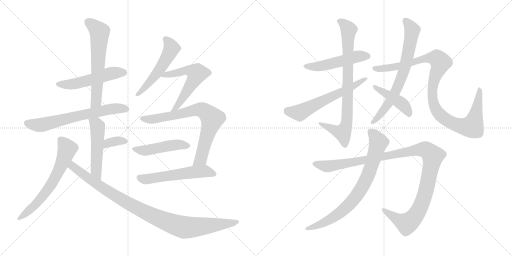
t = 0.00 s
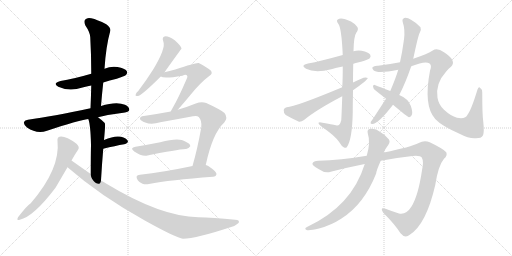
t = 3.16 s
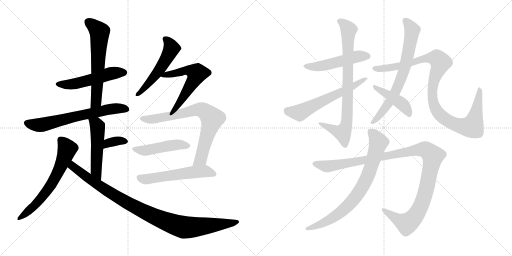
t = 6.31 s
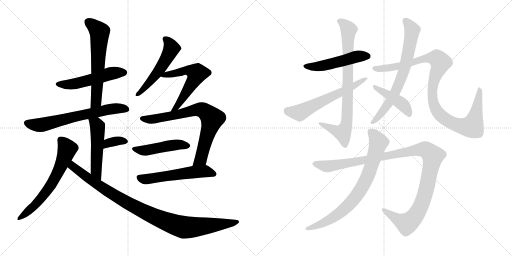
t = 9.47 s
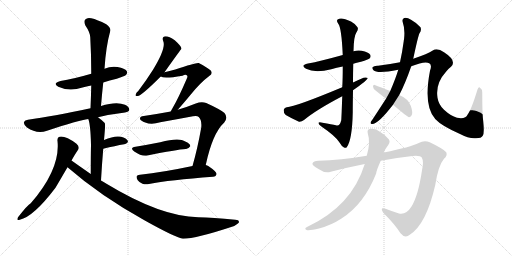
t = 12.62 s
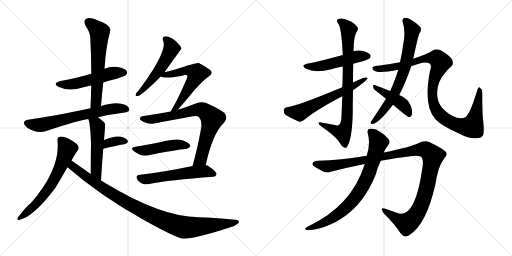
t = 15.78 s

The animated SVG that drew these frames (rendered in a browser with its animation timeline set to each time). Animation: 20 CSS @keyframes rules; one cycle of 15.78 s.

<svg version="1.1" viewBox="0 0 2048 1024" xmlns="http://www.w3.org/2000/svg">
  <g stroke="lightgray" stroke-dasharray="1,1" stroke-width="1" transform="scale(4, 4)">
    <line x1="0" y1="0" x2="256" y2="256"></line>
    <line x1="256" y1="0" x2="0" y2="256"></line>
    <line x1="128" y1="0" x2="128" y2="256"></line>
    <line x1="0" y1="128" x2="256" y2="128"></line>
    <line x1="256" y1="0" x2="512" y2="256"></line>
    <line x1="512" y1="0" x2="256" y2="256"></line>
    <line x1="384" y1="0" x2="384" y2="256"></line>
    <line x1="256" y1="128" x2="512" y2="128"></line>
  </g>
<g transform="scale(1, -1) translate(0, -850)">
   <style type="text/css">
    @keyframes keyframes0 {
      from {
       stroke: black;
       stroke-dashoffset: 523;
       stroke-width: 128;
       }
       63% {
       animation-timing-function: step-end;
       stroke: black;
       stroke-dashoffset: 0;
       stroke-width: 128;
       }
       to {
       stroke: black;
       stroke-width: 1024;
       }
       }
       #make-me-a-hanzi-animation-0 {
         animation: keyframes0 0.675618s both;
         animation-delay: 0.000000s;
         animation-timing-function: linear;
       }
    @keyframes keyframes1 {
      from {
       stroke: black;
       stroke-dashoffset: 618;
       stroke-width: 128;
       }
       67% {
       animation-timing-function: step-end;
       stroke: black;
       stroke-dashoffset: 0;
       stroke-width: 128;
       }
       to {
       stroke: black;
       stroke-width: 1024;
       }
       }
       #make-me-a-hanzi-animation-1 {
         animation: keyframes1 0.752930s both;
         animation-delay: 0.675618s;
         animation-timing-function: linear;
       }
    @keyframes keyframes2 {
      from {
       stroke: black;
       stroke-dashoffset: 664;
       stroke-width: 128;
       }
       68% {
       animation-timing-function: step-end;
       stroke: black;
       stroke-dashoffset: 0;
       stroke-width: 128;
       }
       to {
       stroke: black;
       stroke-width: 1024;
       }
       }
       #make-me-a-hanzi-animation-2 {
         animation: keyframes2 0.790365s both;
         animation-delay: 1.428548s;
         animation-timing-function: linear;
       }
    @keyframes keyframes3 {
      from {
       stroke: black;
       stroke-dashoffset: 509;
       stroke-width: 128;
       }
       62% {
       animation-timing-function: step-end;
       stroke: black;
       stroke-dashoffset: 0;
       stroke-width: 128;
       }
       to {
       stroke: black;
       stroke-width: 1024;
       }
       }
       #make-me-a-hanzi-animation-3 {
         animation: keyframes3 0.664225s both;
         animation-delay: 2.218913s;
         animation-timing-function: linear;
       }
    @keyframes keyframes4 {
      from {
       stroke: black;
       stroke-dashoffset: 346;
       stroke-width: 128;
       }
       53% {
       animation-timing-function: step-end;
       stroke: black;
       stroke-dashoffset: 0;
       stroke-width: 128;
       }
       to {
       stroke: black;
       stroke-width: 1024;
       }
       }
       #make-me-a-hanzi-animation-4 {
         animation: keyframes4 0.531576s both;
         animation-delay: 2.883138s;
         animation-timing-function: linear;
       }
    @keyframes keyframes5 {
      from {
       stroke: black;
       stroke-dashoffset: 640;
       stroke-width: 128;
       }
       68% {
       animation-timing-function: step-end;
       stroke: black;
       stroke-dashoffset: 0;
       stroke-width: 128;
       }
       to {
       stroke: black;
       stroke-width: 1024;
       }
       }
       #make-me-a-hanzi-animation-5 {
         animation: keyframes5 0.770833s both;
         animation-delay: 3.414714s;
         animation-timing-function: linear;
       }
    @keyframes keyframes6 {
      from {
       stroke: black;
       stroke-dashoffset: 991;
       stroke-width: 128;
       }
       76% {
       animation-timing-function: step-end;
       stroke: black;
       stroke-dashoffset: 0;
       stroke-width: 128;
       }
       to {
       stroke: black;
       stroke-width: 1024;
       }
       }
       #make-me-a-hanzi-animation-6 {
         animation: keyframes6 1.056478s both;
         animation-delay: 4.185547s;
         animation-timing-function: linear;
       }
    @keyframes keyframes7 {
      from {
       stroke: black;
       stroke-dashoffset: 531;
       stroke-width: 128;
       }
       63% {
       animation-timing-function: step-end;
       stroke: black;
       stroke-dashoffset: 0;
       stroke-width: 128;
       }
       to {
       stroke: black;
       stroke-width: 1024;
       }
       }
       #make-me-a-hanzi-animation-7 {
         animation: keyframes7 0.682129s both;
         animation-delay: 5.242025s;
         animation-timing-function: linear;
       }
    @keyframes keyframes8 {
      from {
       stroke: black;
       stroke-dashoffset: 572;
       stroke-width: 128;
       }
       65% {
       animation-timing-function: step-end;
       stroke: black;
       stroke-dashoffset: 0;
       stroke-width: 128;
       }
       to {
       stroke: black;
       stroke-width: 1024;
       }
       }
       #make-me-a-hanzi-animation-8 {
         animation: keyframes8 0.715495s both;
         animation-delay: 5.924154s;
         animation-timing-function: linear;
       }
    @keyframes keyframes9 {
      from {
       stroke: black;
       stroke-dashoffset: 755;
       stroke-width: 128;
       }
       71% {
       animation-timing-function: step-end;
       stroke: black;
       stroke-dashoffset: 0;
       stroke-width: 128;
       }
       to {
       stroke: black;
       stroke-width: 1024;
       }
       }
       #make-me-a-hanzi-animation-9 {
         animation: keyframes9 0.864421s both;
         animation-delay: 6.639649s;
         animation-timing-function: linear;
       }
    @keyframes keyframes10 {
      from {
       stroke: black;
       stroke-dashoffset: 472;
       stroke-width: 128;
       }
       61% {
       animation-timing-function: step-end;
       stroke: black;
       stroke-dashoffset: 0;
       stroke-width: 128;
       }
       to {
       stroke: black;
       stroke-width: 1024;
       }
       }
       #make-me-a-hanzi-animation-10 {
         animation: keyframes10 0.634115s both;
         animation-delay: 7.504070s;
         animation-timing-function: linear;
       }
    @keyframes keyframes11 {
      from {
       stroke: black;
       stroke-dashoffset: 559;
       stroke-width: 128;
       }
       65% {
       animation-timing-function: step-end;
       stroke: black;
       stroke-dashoffset: 0;
       stroke-width: 128;
       }
       to {
       stroke: black;
       stroke-width: 1024;
       }
       }
       #make-me-a-hanzi-animation-11 {
         animation: keyframes11 0.704915s both;
         animation-delay: 8.138185s;
         animation-timing-function: linear;
       }
    @keyframes keyframes12 {
      from {
       stroke: black;
       stroke-dashoffset: 506;
       stroke-width: 128;
       }
       62% {
       animation-timing-function: step-end;
       stroke: black;
       stroke-dashoffset: 0;
       stroke-width: 128;
       }
       to {
       stroke: black;
       stroke-width: 1024;
       }
       }
       #make-me-a-hanzi-animation-12 {
         animation: keyframes12 0.661784s both;
         animation-delay: 8.843100s;
         animation-timing-function: linear;
       }
    @keyframes keyframes13 {
      from {
       stroke: black;
       stroke-dashoffset: 820;
       stroke-width: 128;
       }
       73% {
       animation-timing-function: step-end;
       stroke: black;
       stroke-dashoffset: 0;
       stroke-width: 128;
       }
       to {
       stroke: black;
       stroke-width: 1024;
       }
       }
       #make-me-a-hanzi-animation-13 {
         animation: keyframes13 0.917318s both;
         animation-delay: 9.504884s;
         animation-timing-function: linear;
       }
    @keyframes keyframes14 {
      from {
       stroke: black;
       stroke-dashoffset: 610;
       stroke-width: 128;
       }
       67% {
       animation-timing-function: step-end;
       stroke: black;
       stroke-dashoffset: 0;
       stroke-width: 128;
       }
       to {
       stroke: black;
       stroke-width: 1024;
       }
       }
       #make-me-a-hanzi-animation-14 {
         animation: keyframes14 0.746419s both;
         animation-delay: 10.422202s;
         animation-timing-function: linear;
       }
    @keyframes keyframes15 {
      from {
       stroke: black;
       stroke-dashoffset: 711;
       stroke-width: 128;
       }
       70% {
       animation-timing-function: step-end;
       stroke: black;
       stroke-dashoffset: 0;
       stroke-width: 128;
       }
       to {
       stroke: black;
       stroke-width: 1024;
       }
       }
       #make-me-a-hanzi-animation-15 {
         animation: keyframes15 0.828613s both;
         animation-delay: 11.168621s;
         animation-timing-function: linear;
       }
    @keyframes keyframes16 {
      from {
       stroke: black;
       stroke-dashoffset: 1047;
       stroke-width: 128;
       }
       77% {
       animation-timing-function: step-end;
       stroke: black;
       stroke-dashoffset: 0;
       stroke-width: 128;
       }
       to {
       stroke: black;
       stroke-width: 1024;
       }
       }
       #make-me-a-hanzi-animation-16 {
         animation: keyframes16 1.102051s both;
         animation-delay: 11.997234s;
         animation-timing-function: linear;
       }
    @keyframes keyframes17 {
      from {
       stroke: black;
       stroke-dashoffset: 438;
       stroke-width: 128;
       }
       59% {
       animation-timing-function: step-end;
       stroke: black;
       stroke-dashoffset: 0;
       stroke-width: 128;
       }
       to {
       stroke: black;
       stroke-width: 1024;
       }
       }
       #make-me-a-hanzi-animation-17 {
         animation: keyframes17 0.606445s both;
         animation-delay: 13.099285s;
         animation-timing-function: linear;
       }
    @keyframes keyframes18 {
      from {
       stroke: black;
       stroke-dashoffset: 1146;
       stroke-width: 128;
       }
       79% {
       animation-timing-function: step-end;
       stroke: black;
       stroke-dashoffset: 0;
       stroke-width: 128;
       }
       to {
       stroke: black;
       stroke-width: 1024;
       }
       }
       #make-me-a-hanzi-animation-18 {
         animation: keyframes18 1.182617s both;
         animation-delay: 13.705730s;
         animation-timing-function: linear;
       }
    @keyframes keyframes19 {
      from {
       stroke: black;
       stroke-dashoffset: 782;
       stroke-width: 128;
       }
       72% {
       animation-timing-function: step-end;
       stroke: black;
       stroke-dashoffset: 0;
       stroke-width: 128;
       }
       to {
       stroke: black;
       stroke-width: 1024;
       }
       }
       #make-me-a-hanzi-animation-19 {
         animation: keyframes19 0.886393s both;
         animation-delay: 14.888347s;
         animation-timing-function: linear;
       }
</style>
<path d="M 413.0 520.0 Q 438.0 529.0 467.0 535.0 Q 498.0 545.0 504.0 550.0 Q 511.0 557.0 507.0 566.0 Q 500.0 576.0 470.0 582.0 Q 443.0 586.0 418.0 575.0 L 365.0 555.0 Q 293.0 534.0 242.0 526.0 Q 208.0 517.0 233.0 503.0 Q 278.0 482.0 330.0 500.0 Q 345.0 504.0 365.0 508.0 L 413.0 520.0 Z" fill="lightgray"></path> 
<path d="M 404.0 426.0 Q 408.0 475.0 413.0 520.0 L 418.0 575.0 Q 424.0 666.0 441.0 726.0 Q 445.0 738.0 425.0 753.0 Q 389.0 772.0 365.0 777.0 Q 349.0 781.0 341.0 772.0 Q 334.0 765.0 341.0 749.0 Q 360.0 721.0 361.0 701.0 Q 365.0 632.0 365.0 555.0 L 365.0 508.0 Q 364.0 465.0 362.0 417.0 C 361.0 387.0 402.0 396.0 404.0 426.0 Z" fill="lightgray"></path> 
<path d="M 392.0 381.0 Q 441.0 393.0 500.0 400.0 Q 516.0 403.0 517.0 410.0 Q 518.0 423.0 500.0 431.0 Q 466.0 446.0 404.0 426.0 L 362.0 417.0 Q 209.0 384.0 112.0 371.0 Q 99.0 370.0 96.0 362.0 Q 93.0 352.0 108.0 340.0 Q 147.0 313.0 188.0 327.0 Q 315.0 369.0 353.0 374.0 L 392.0 381.0 Z" fill="lightgray"></path> 
<path d="M 404.0 128.0 Q 408.0 198.0 413.0 255.0 L 416.0 290.0 Q 417.0 302.0 418.0 312.0 Q 422.0 352.0 419.0 358.0 Q 406.0 371.0 392.0 381.0 C 368.0 399.0 344.0 403.0 353.0 374.0 Q 362.0 353.0 364.0 271.0 Q 363.0 229.0 363.0 154.0 C 363.0 124.0 402.0 98.0 404.0 128.0 Z" fill="lightgray"></path> 
<path d="M 413.0 255.0 Q 461.0 267.0 497.0 273.0 Q 518.0 279.0 509.0 290.0 Q 497.0 303.0 473.0 304.0 Q 451.0 305.0 416.0 290.0 C 388.0 278.0 384.0 248.0 413.0 255.0 Z" fill="lightgray"></path> 
<path d="M 286.0 208.0 Q 298.0 230.0 311.0 249.0 Q 321.0 262.0 306.0 275.0 Q 261.0 308.0 238.0 303.0 Q 228.0 300.0 230.0 286.0 Q 242.0 175.0 123.0 37.0 Q 111.0 31.0 72.0 -19.0 Q 65.0 -34.0 79.0 -29.0 Q 134.0 -17.0 222.0 99.0 Q 235.0 121.0 270.0 181.0 L 286.0 208.0 Z" fill="lightgray"></path> 
<path d="M 270.0 181.0 Q 402.0 66.0 581.0 -33.0 Q 705.0 -102.0 732.0 -105.0 Q 783.0 -105.0 937.0 -54.0 Q 949.0 -47.0 955.0 -41.0 Q 959.0 -29.0 941.0 -29.0 Q 850.0 -20.0 793.0 -19.0 Q 642.0 -16.0 426.0 115.0 Q 414.0 122.0 404.0 128.0 L 363.0 154.0 Q 324.0 181.0 286.0 208.0 C 262.0 225.0 247.0 201.0 270.0 181.0 Z" fill="lightgray"></path> 
<path d="M 658.0 561.0 Q 724.0 654.0 726.0 655.0 Q 725.0 658.0 725.0 659.0 Q 721.0 669.0 699.0 689.0 Q 677.0 705.0 662.0 705.0 Q 646.0 704.0 653.0 685.0 Q 665.0 658.0 612.0 571.0 Q 587.0 531.0 553.0 486.0 Q 544.0 479.0 543.0 473.0 Q 539.0 464.0 551.0 466.0 Q 566.0 467.0 643.0 544.0 L 658.0 561.0 Z" fill="lightgray"></path> 
<path d="M 711.0 411.0 Q 730.0 432.0 764.0 473.0 Q 801.0 519.0 837.0 546.0 Q 853.0 556.0 843.0 568.0 Q 830.0 580.0 795.0 598.0 Q 786.0 601.0 701.0 572.0 Q 677.0 565.0 658.0 561.0 C 629.0 554.0 619.0 552.0 643.0 544.0 Q 655.0 534.0 730.0 547.0 Q 743.0 554.0 748.0 548.0 Q 752.0 545.0 747.0 535.0 Q 713.0 456.0 691.0 419.0 Q 687.0 412.0 683.0 404.0 C 669.0 377.0 691.0 389.0 711.0 411.0 Z" fill="lightgray"></path> 
<path d="M 823.0 190.0 Q 850.0 317.0 897.0 360.0 Q 913.0 379.0 898.0 398.0 Q 880.0 413.0 825.0 438.0 Q 806.0 445.0 783.0 436.0 Q 746.0 421.0 711.0 411.0 L 683.0 404.0 Q 629.0 394.0 575.0 386.0 Q 559.0 385.0 560.0 374.0 Q 563.0 367.0 581.0 360.0 Q 606.0 350.0 641.0 361.0 Q 708.0 373.0 772.0 385.0 Q 788.0 389.0 795.0 382.0 Q 808.0 369.0 805.0 340.0 Q 790.0 255.0 770.0 186.0 C 762.0 157.0 816.0 161.0 823.0 190.0 Z" fill="lightgray"></path> 
<path d="M 542.0 263.0 Q 517.0 259.0 537.0 244.0 Q 567.0 223.0 590.0 228.0 Q 707.0 252.0 743.0 254.0 Q 753.0 253.0 761.0 265.0 Q 762.0 275.0 741.0 284.0 Q 717.0 302.0 641.0 281.0 Q 596.0 272.0 542.0 263.0 Z" fill="lightgray"></path> 
<path d="M 770.0 186.0 Q 652.0 161.0 560.0 151.0 Q 538.0 150.0 551.0 129.0 Q 558.0 119.0 570.0 115.0 Q 582.0 111.0 596.0 114.0 Q 678.0 130.0 852.0 143.0 Q 865.0 144.0 866.0 154.0 Q 867.0 163.0 833.0 186.0 Q 829.0 189.0 823.0 190.0 L 770.0 186.0 Z" fill="lightgray"></path> 
<path d="M 1413.0 595.0 Q 1426.0 599.0 1444.0 603.0 Q 1474.0 612.0 1478.0 616.0 Q 1485.0 623.0 1481.0 631.0 Q 1474.0 641.0 1447.0 647.0 Q 1431.0 650.0 1414.0 645.0 L 1371.0 630.0 Q 1281.0 605.0 1232.0 596.0 Q 1199.0 589.0 1224.0 575.0 Q 1260.0 557.0 1325.0 573.0 Q 1346.0 579.0 1371.0 584.0 L 1413.0 595.0 Z" fill="lightgray"></path> 
<path d="M 1412.0 520.0 Q 1412.0 557.0 1413.0 595.0 L 1414.0 645.0 Q 1415.0 705.0 1425.0 719.0 Q 1435.0 732.0 1430.0 741.0 Q 1424.0 753.0 1404.0 764.0 Q 1370.0 780.0 1357.0 775.0 Q 1341.0 771.0 1353.0 755.0 Q 1366.0 740.0 1371.0 630.0 L 1371.0 584.0 Q 1371.0 533.0 1369.0 501.0 L 1369.0 465.0 Q 1366.0 380.0 1365.0 369.0 Q 1359.0 344.0 1344.0 349.0 Q 1328.0 353.0 1290.0 359.0 Q 1277.0 363.0 1274.0 359.0 Q 1273.0 353.0 1287.0 343.0 Q 1342.0 306.0 1358.0 280.0 Q 1367.0 264.0 1376.0 260.0 Q 1383.0 257.0 1387.0 261.0 Q 1409.0 291.0 1411.0 402.0 Q 1411.0 430.0 1412.0 489.0 L 1412.0 520.0 Z" fill="lightgray"></path> 
<path d="M 1412.0 489.0 Q 1470.0 529.0 1471.0 538.0 Q 1465.0 542.0 1454.0 539.0 Q 1433.0 530.0 1412.0 520.0 L 1369.0 501.0 Q 1182.0 423.0 1147.0 421.0 Q 1135.0 418.0 1135.0 409.0 Q 1134.0 396.0 1143.0 390.0 Q 1165.0 377.0 1196.0 363.0 Q 1206.0 362.0 1216.0 370.0 Q 1264.0 410.0 1369.0 465.0 L 1412.0 489.0 Z" fill="lightgray"></path> 
<path d="M 1597.0 470.0 Q 1621.0 516.0 1645.0 585.0 L 1653.0 615.0 Q 1672.0 705.0 1678.0 717.0 Q 1687.0 729.0 1682.0 741.0 Q 1669.0 757.0 1644.0 771.0 Q 1628.0 781.0 1617.0 778.0 Q 1607.0 774.0 1611.0 761.0 Q 1621.0 733.0 1616.0 692.0 Q 1615.0 689.0 1615.0 686.0 Q 1609.0 641.0 1600.0 601.0 L 1593.0 571.0 Q 1583.0 537.0 1561.0 486.0 L 1544.0 455.0 L 1490.0 372.0 Q 1486.0 368.0 1483.0 362.0 Q 1480.0 353.0 1489.0 354.0 Q 1513.0 354.0 1572.0 431.0 L 1597.0 470.0 Z" fill="lightgray"></path> 
<path d="M 1645.0 585.0 Q 1700.0 607.0 1717.0 597.0 Q 1729.0 590.0 1720.0 567.0 Q 1693.0 426.0 1741.0 374.0 L 1744.0 371.0 Q 1766.0 347.0 1838.0 315.0 Q 1878.0 294.0 1904.0 297.0 Q 1926.0 297.0 1931.0 307.0 Q 1938.0 317.0 1933.0 364.0 Q 1929.0 392.0 1929.0 479.0 Q 1929.0 494.0 1919.0 500.0 Q 1915.0 504.0 1910.0 492.0 Q 1885.0 410.0 1870.0 391.0 Q 1863.0 373.0 1828.0 379.0 Q 1803.0 386.0 1776.0 411.0 Q 1754.0 432.0 1750.0 459.0 Q 1741.0 516.0 1784.0 563.0 Q 1791.0 573.0 1804.0 583.0 Q 1829.0 607.0 1776.0 641.0 Q 1749.0 660.0 1731.0 648.0 Q 1712.0 635.0 1653.0 615.0 L 1600.0 601.0 Q 1554.0 592.0 1512.0 587.0 Q 1496.0 588.0 1490.0 581.0 Q 1487.0 577.0 1494.0 569.0 Q 1509.0 554.0 1593.0 571.0 L 1645.0 585.0 Z" fill="lightgray"></path> 
<path d="M 1572.0 431.0 Q 1629.0 383.0 1636.0 381.0 Q 1642.0 381.0 1646.0 388.0 Q 1653.0 398.0 1643.0 427.0 Q 1633.0 455.0 1597.0 470.0 L 1561.0 486.0 Q 1521.0 502.0 1499.0 510.0 Q 1493.0 513.0 1492.0 504.0 Q 1493.0 495.0 1501.0 489.0 L 1544.0 455.0 L 1572.0 431.0 Z" fill="lightgray"></path> 
<path d="M 1523.0 207.0 Q 1590.0 220.0 1650.0 226.0 Q 1681.0 229.0 1687.0 220.0 Q 1696.0 205.0 1688.0 169.0 Q 1673.0 67.0 1646.0 24.0 Q 1625.0 -10.0 1596.0 -4.0 Q 1568.0 5.0 1542.0 15.0 Q 1517.0 24.0 1534.0 -2.0 Q 1580.0 -48.0 1602.0 -83.0 Q 1620.0 -105.0 1639.0 -89.0 Q 1705.0 -47.0 1741.0 110.0 Q 1753.0 188.0 1776.0 215.0 Q 1791.0 228.0 1785.0 241.0 Q 1775.0 254.0 1719.0 281.0 Q 1697.0 291.0 1675.0 278.0 Q 1644.0 262.0 1535.0 240.0 L 1467.0 227.0 Q 1362.0 209.0 1273.0 207.0 Q 1254.0 207.0 1250.0 197.0 Q 1247.0 188.0 1274.0 174.0 Q 1301.0 155.0 1323.0 163.0 Q 1393.0 181.0 1459.0 194.0 L 1523.0 207.0 Z" fill="lightgray"></path> 
<path d="M 1459.0 194.0 Q 1407.0 25.0 1228.0 -58.0 Q 1215.0 -65.0 1226.0 -70.0 Q 1239.0 -73.0 1276.0 -64.0 Q 1325.0 -51.0 1366.0 -24.0 Q 1457.0 34.0 1505.0 157.0 Q 1505.0 167.0 1523.0 207.0 L 1535.0 240.0 Q 1542.0 256.0 1553.0 270.0 Q 1565.0 286.0 1550.0 298.0 Q 1535.0 314.0 1521.0 322.0 Q 1502.0 338.0 1482.0 335.0 Q 1467.0 334.0 1471.0 317.0 Q 1483.0 280.0 1467.0 227.0 L 1459.0 194.0 Z" fill="lightgray"></path> 
      <clipPath id="make-me-a-hanzi-clip-0">
      <path d="M 413.0 520.0 Q 438.0 529.0 467.0 535.0 Q 498.0 545.0 504.0 550.0 Q 511.0 557.0 507.0 566.0 Q 500.0 576.0 470.0 582.0 Q 443.0 586.0 418.0 575.0 L 365.0 555.0 Q 293.0 534.0 242.0 526.0 Q 208.0 517.0 233.0 503.0 Q 278.0 482.0 330.0 500.0 Q 345.0 504.0 365.0 508.0 L 413.0 520.0 Z" fill="lightgray"></path>
      </clipPath>
      <path clip-path="url(#make-me-a-hanzi-clip-0)" d="M 235.0 515.0 L 304.0 515.0 L 433.0 554.0 L 496.0 560.0 " fill="none" id="make-me-a-hanzi-animation-0" stroke-dasharray="395 790" stroke-linecap="round"></path>

      <clipPath id="make-me-a-hanzi-clip-1">
      <path d="M 404.0 426.0 Q 408.0 475.0 413.0 520.0 L 418.0 575.0 Q 424.0 666.0 441.0 726.0 Q 445.0 738.0 425.0 753.0 Q 389.0 772.0 365.0 777.0 Q 349.0 781.0 341.0 772.0 Q 334.0 765.0 341.0 749.0 Q 360.0 721.0 361.0 701.0 Q 365.0 632.0 365.0 555.0 L 365.0 508.0 Q 364.0 465.0 362.0 417.0 C 361.0 387.0 402.0 396.0 404.0 426.0 Z" fill="lightgray"></path>
      </clipPath>
      <path clip-path="url(#make-me-a-hanzi-clip-1)" d="M 353.0 762.0 L 398.0 722.0 L 385.0 452.0 L 368.0 425.0 " fill="none" id="make-me-a-hanzi-animation-1" stroke-dasharray="490 980" stroke-linecap="round"></path>

      <clipPath id="make-me-a-hanzi-clip-2">
      <path d="M 392.0 381.0 Q 441.0 393.0 500.0 400.0 Q 516.0 403.0 517.0 410.0 Q 518.0 423.0 500.0 431.0 Q 466.0 446.0 404.0 426.0 L 362.0 417.0 Q 209.0 384.0 112.0 371.0 Q 99.0 370.0 96.0 362.0 Q 93.0 352.0 108.0 340.0 Q 147.0 313.0 188.0 327.0 Q 315.0 369.0 353.0 374.0 L 392.0 381.0 Z" fill="lightgray"></path>
      </clipPath>
      <path clip-path="url(#make-me-a-hanzi-clip-2)" d="M 107.0 358.0 L 165.0 350.0 L 434.0 413.0 L 507.0 413.0 " fill="none" id="make-me-a-hanzi-animation-2" stroke-dasharray="536 1072" stroke-linecap="round"></path>

      <clipPath id="make-me-a-hanzi-clip-3">
      <path d="M 404.0 128.0 Q 408.0 198.0 413.0 255.0 L 416.0 290.0 Q 417.0 302.0 418.0 312.0 Q 422.0 352.0 419.0 358.0 Q 406.0 371.0 392.0 381.0 C 368.0 399.0 344.0 403.0 353.0 374.0 Q 362.0 353.0 364.0 271.0 Q 363.0 229.0 363.0 154.0 C 363.0 124.0 402.0 98.0 404.0 128.0 Z" fill="lightgray"></path>
      </clipPath>
      <path clip-path="url(#make-me-a-hanzi-clip-3)" d="M 360.0 372.0 L 385.0 353.0 L 390.0 341.0 L 384.0 167.0 L 402.0 137.0 " fill="none" id="make-me-a-hanzi-animation-3" stroke-dasharray="381 762" stroke-linecap="round"></path>

      <clipPath id="make-me-a-hanzi-clip-4">
      <path d="M 413.0 255.0 Q 461.0 267.0 497.0 273.0 Q 518.0 279.0 509.0 290.0 Q 497.0 303.0 473.0 304.0 Q 451.0 305.0 416.0 290.0 C 388.0 278.0 384.0 248.0 413.0 255.0 Z" fill="lightgray"></path>
      </clipPath>
      <path clip-path="url(#make-me-a-hanzi-clip-4)" d="M 420.0 260.0 L 426.0 272.0 L 445.0 282.0 L 500.0 284.0 " fill="none" id="make-me-a-hanzi-animation-4" stroke-dasharray="218 436" stroke-linecap="round"></path>

      <clipPath id="make-me-a-hanzi-clip-5">
      <path d="M 286.0 208.0 Q 298.0 230.0 311.0 249.0 Q 321.0 262.0 306.0 275.0 Q 261.0 308.0 238.0 303.0 Q 228.0 300.0 230.0 286.0 Q 242.0 175.0 123.0 37.0 Q 111.0 31.0 72.0 -19.0 Q 65.0 -34.0 79.0 -29.0 Q 134.0 -17.0 222.0 99.0 Q 235.0 121.0 270.0 181.0 L 286.0 208.0 Z" fill="lightgray"></path>
      </clipPath>
      <path clip-path="url(#make-me-a-hanzi-clip-5)" d="M 242.0 291.0 L 269.0 254.0 L 235.0 165.0 L 199.0 102.0 L 160.0 52.0 L 81.0 -20.0 " fill="none" id="make-me-a-hanzi-animation-5" stroke-dasharray="512 1024" stroke-linecap="round"></path>

      <clipPath id="make-me-a-hanzi-clip-6">
      <path d="M 270.0 181.0 Q 402.0 66.0 581.0 -33.0 Q 705.0 -102.0 732.0 -105.0 Q 783.0 -105.0 937.0 -54.0 Q 949.0 -47.0 955.0 -41.0 Q 959.0 -29.0 941.0 -29.0 Q 850.0 -20.0 793.0 -19.0 Q 642.0 -16.0 426.0 115.0 Q 414.0 122.0 404.0 128.0 L 363.0 154.0 Q 324.0 181.0 286.0 208.0 C 262.0 225.0 247.0 201.0 270.0 181.0 Z" fill="lightgray"></path>
      </clipPath>
      <path clip-path="url(#make-me-a-hanzi-clip-6)" d="M 288.0 198.0 L 297.0 179.0 L 446.0 76.0 L 558.0 12.0 L 683.0 -43.0 L 748.0 -60.0 L 922.0 -45.0 L 946.0 -38.0 " fill="none" id="make-me-a-hanzi-animation-6" stroke-dasharray="863 1726" stroke-linecap="round"></path>

      <clipPath id="make-me-a-hanzi-clip-7">
      <path d="M 658.0 561.0 Q 724.0 654.0 726.0 655.0 Q 725.0 658.0 725.0 659.0 Q 721.0 669.0 699.0 689.0 Q 677.0 705.0 662.0 705.0 Q 646.0 704.0 653.0 685.0 Q 665.0 658.0 612.0 571.0 Q 587.0 531.0 553.0 486.0 Q 544.0 479.0 543.0 473.0 Q 539.0 464.0 551.0 466.0 Q 566.0 467.0 643.0 544.0 L 658.0 561.0 Z" fill="lightgray"></path>
      </clipPath>
      <path clip-path="url(#make-me-a-hanzi-clip-7)" d="M 662.0 693.0 L 672.0 685.0 L 686.0 655.0 L 671.0 625.0 L 622.0 547.0 L 550.0 473.0 " fill="none" id="make-me-a-hanzi-animation-7" stroke-dasharray="403 806" stroke-linecap="round"></path>

      <clipPath id="make-me-a-hanzi-clip-8">
      <path d="M 711.0 411.0 Q 730.0 432.0 764.0 473.0 Q 801.0 519.0 837.0 546.0 Q 853.0 556.0 843.0 568.0 Q 830.0 580.0 795.0 598.0 Q 786.0 601.0 701.0 572.0 Q 677.0 565.0 658.0 561.0 C 629.0 554.0 619.0 552.0 643.0 544.0 Q 655.0 534.0 730.0 547.0 Q 743.0 554.0 748.0 548.0 Q 752.0 545.0 747.0 535.0 Q 713.0 456.0 691.0 419.0 Q 687.0 412.0 683.0 404.0 C 669.0 377.0 691.0 389.0 711.0 411.0 Z" fill="lightgray"></path>
      </clipPath>
      <path clip-path="url(#make-me-a-hanzi-clip-8)" d="M 648.0 547.0 L 738.0 569.0 L 787.0 557.0 L 771.0 521.0 L 720.0 441.0 L 693.0 413.0 " fill="none" id="make-me-a-hanzi-animation-8" stroke-dasharray="444 888" stroke-linecap="round"></path>

      <clipPath id="make-me-a-hanzi-clip-9">
      <path d="M 823.0 190.0 Q 850.0 317.0 897.0 360.0 Q 913.0 379.0 898.0 398.0 Q 880.0 413.0 825.0 438.0 Q 806.0 445.0 783.0 436.0 Q 746.0 421.0 711.0 411.0 L 683.0 404.0 Q 629.0 394.0 575.0 386.0 Q 559.0 385.0 560.0 374.0 Q 563.0 367.0 581.0 360.0 Q 606.0 350.0 641.0 361.0 Q 708.0 373.0 772.0 385.0 Q 788.0 389.0 795.0 382.0 Q 808.0 369.0 805.0 340.0 Q 790.0 255.0 770.0 186.0 C 762.0 157.0 816.0 161.0 823.0 190.0 Z" fill="lightgray"></path>
      </clipPath>
      <path clip-path="url(#make-me-a-hanzi-clip-9)" d="M 569.0 376.0 L 628.0 375.0 L 798.0 412.0 L 820.0 405.0 L 834.0 393.0 L 848.0 375.0 L 846.0 361.0 L 801.0 211.0 L 776.0 192.0 " fill="none" id="make-me-a-hanzi-animation-9" stroke-dasharray="627 1254" stroke-linecap="round"></path>

      <clipPath id="make-me-a-hanzi-clip-10">
      <path d="M 542.0 263.0 Q 517.0 259.0 537.0 244.0 Q 567.0 223.0 590.0 228.0 Q 707.0 252.0 743.0 254.0 Q 753.0 253.0 761.0 265.0 Q 762.0 275.0 741.0 284.0 Q 717.0 302.0 641.0 281.0 Q 596.0 272.0 542.0 263.0 Z" fill="lightgray"></path>
      </clipPath>
      <path clip-path="url(#make-me-a-hanzi-clip-10)" d="M 538.0 254.0 L 575.0 248.0 L 704.0 271.0 L 751.0 266.0 " fill="none" id="make-me-a-hanzi-animation-10" stroke-dasharray="344 688" stroke-linecap="round"></path>

      <clipPath id="make-me-a-hanzi-clip-11">
      <path d="M 770.0 186.0 Q 652.0 161.0 560.0 151.0 Q 538.0 150.0 551.0 129.0 Q 558.0 119.0 570.0 115.0 Q 582.0 111.0 596.0 114.0 Q 678.0 130.0 852.0 143.0 Q 865.0 144.0 866.0 154.0 Q 867.0 163.0 833.0 186.0 Q 829.0 189.0 823.0 190.0 L 770.0 186.0 Z" fill="lightgray"></path>
      </clipPath>
      <path clip-path="url(#make-me-a-hanzi-clip-11)" d="M 557.0 139.0 L 587.0 133.0 L 818.0 165.0 L 856.0 154.0 " fill="none" id="make-me-a-hanzi-animation-11" stroke-dasharray="431 862" stroke-linecap="round"></path>

      <clipPath id="make-me-a-hanzi-clip-12">
      <path d="M 1413.0 595.0 Q 1426.0 599.0 1444.0 603.0 Q 1474.0 612.0 1478.0 616.0 Q 1485.0 623.0 1481.0 631.0 Q 1474.0 641.0 1447.0 647.0 Q 1431.0 650.0 1414.0 645.0 L 1371.0 630.0 Q 1281.0 605.0 1232.0 596.0 Q 1199.0 589.0 1224.0 575.0 Q 1260.0 557.0 1325.0 573.0 Q 1346.0 579.0 1371.0 584.0 L 1413.0 595.0 Z" fill="lightgray"></path>
      </clipPath>
      <path clip-path="url(#make-me-a-hanzi-clip-12)" d="M 1225.0 587.0 L 1244.0 583.0 L 1296.0 588.0 L 1425.0 623.0 L 1470.0 625.0 " fill="none" id="make-me-a-hanzi-animation-12" stroke-dasharray="378 756" stroke-linecap="round"></path>

      <clipPath id="make-me-a-hanzi-clip-13">
      <path d="M 1412.0 520.0 Q 1412.0 557.0 1413.0 595.0 L 1414.0 645.0 Q 1415.0 705.0 1425.0 719.0 Q 1435.0 732.0 1430.0 741.0 Q 1424.0 753.0 1404.0 764.0 Q 1370.0 780.0 1357.0 775.0 Q 1341.0 771.0 1353.0 755.0 Q 1366.0 740.0 1371.0 630.0 L 1371.0 584.0 Q 1371.0 533.0 1369.0 501.0 L 1369.0 465.0 Q 1366.0 380.0 1365.0 369.0 Q 1359.0 344.0 1344.0 349.0 Q 1328.0 353.0 1290.0 359.0 Q 1277.0 363.0 1274.0 359.0 Q 1273.0 353.0 1287.0 343.0 Q 1342.0 306.0 1358.0 280.0 Q 1367.0 264.0 1376.0 260.0 Q 1383.0 257.0 1387.0 261.0 Q 1409.0 291.0 1411.0 402.0 Q 1411.0 430.0 1412.0 489.0 L 1412.0 520.0 Z" fill="lightgray"></path>
      </clipPath>
      <path clip-path="url(#make-me-a-hanzi-clip-13)" d="M 1358.0 764.0 L 1377.0 753.0 L 1394.0 729.0 L 1389.0 369.0 L 1371.0 320.0 L 1278.0 357.0 " fill="none" id="make-me-a-hanzi-animation-13" stroke-dasharray="692 1384" stroke-linecap="round"></path>

      <clipPath id="make-me-a-hanzi-clip-14">
      <path d="M 1412.0 489.0 Q 1470.0 529.0 1471.0 538.0 Q 1465.0 542.0 1454.0 539.0 Q 1433.0 530.0 1412.0 520.0 L 1369.0 501.0 Q 1182.0 423.0 1147.0 421.0 Q 1135.0 418.0 1135.0 409.0 Q 1134.0 396.0 1143.0 390.0 Q 1165.0 377.0 1196.0 363.0 Q 1206.0 362.0 1216.0 370.0 Q 1264.0 410.0 1369.0 465.0 L 1412.0 489.0 Z" fill="lightgray"></path>
      </clipPath>
      <path clip-path="url(#make-me-a-hanzi-clip-14)" d="M 1148.0 408.0 L 1198.0 399.0 L 1339.0 472.0 L 1417.0 505.0 L 1467.0 537.0 " fill="none" id="make-me-a-hanzi-animation-14" stroke-dasharray="482 964" stroke-linecap="round"></path>

      <clipPath id="make-me-a-hanzi-clip-15">
      <path d="M 1597.0 470.0 Q 1621.0 516.0 1645.0 585.0 L 1653.0 615.0 Q 1672.0 705.0 1678.0 717.0 Q 1687.0 729.0 1682.0 741.0 Q 1669.0 757.0 1644.0 771.0 Q 1628.0 781.0 1617.0 778.0 Q 1607.0 774.0 1611.0 761.0 Q 1621.0 733.0 1616.0 692.0 Q 1615.0 689.0 1615.0 686.0 Q 1609.0 641.0 1600.0 601.0 L 1593.0 571.0 Q 1583.0 537.0 1561.0 486.0 L 1544.0 455.0 L 1490.0 372.0 Q 1486.0 368.0 1483.0 362.0 Q 1480.0 353.0 1489.0 354.0 Q 1513.0 354.0 1572.0 431.0 L 1597.0 470.0 Z" fill="lightgray"></path>
      </clipPath>
      <path clip-path="url(#make-me-a-hanzi-clip-15)" d="M 1621.0 767.0 L 1649.0 730.0 L 1616.0 567.0 L 1594.0 509.0 L 1552.0 432.0 L 1491.0 362.0 " fill="none" id="make-me-a-hanzi-animation-15" stroke-dasharray="583 1166" stroke-linecap="round"></path>

      <clipPath id="make-me-a-hanzi-clip-16">
      <path d="M 1645.0 585.0 Q 1700.0 607.0 1717.0 597.0 Q 1729.0 590.0 1720.0 567.0 Q 1693.0 426.0 1741.0 374.0 L 1744.0 371.0 Q 1766.0 347.0 1838.0 315.0 Q 1878.0 294.0 1904.0 297.0 Q 1926.0 297.0 1931.0 307.0 Q 1938.0 317.0 1933.0 364.0 Q 1929.0 392.0 1929.0 479.0 Q 1929.0 494.0 1919.0 500.0 Q 1915.0 504.0 1910.0 492.0 Q 1885.0 410.0 1870.0 391.0 Q 1863.0 373.0 1828.0 379.0 Q 1803.0 386.0 1776.0 411.0 Q 1754.0 432.0 1750.0 459.0 Q 1741.0 516.0 1784.0 563.0 Q 1791.0 573.0 1804.0 583.0 Q 1829.0 607.0 1776.0 641.0 Q 1749.0 660.0 1731.0 648.0 Q 1712.0 635.0 1653.0 615.0 L 1600.0 601.0 Q 1554.0 592.0 1512.0 587.0 Q 1496.0 588.0 1490.0 581.0 Q 1487.0 577.0 1494.0 569.0 Q 1509.0 554.0 1593.0 571.0 L 1645.0 585.0 Z" fill="lightgray"></path>
      </clipPath>
      <path clip-path="url(#make-me-a-hanzi-clip-16)" d="M 1498.0 577.0 L 1559.0 578.0 L 1651.0 599.0 L 1684.0 613.0 L 1748.0 616.0 L 1762.0 601.0 L 1736.0 533.0 L 1729.0 497.0 L 1737.0 426.0 L 1772.0 380.0 L 1805.0 359.0 L 1841.0 347.0 L 1889.0 344.0 L 1908.0 414.0 L 1918.0 492.0 " fill="none" id="make-me-a-hanzi-animation-16" stroke-dasharray="919 1838" stroke-linecap="round"></path>

      <clipPath id="make-me-a-hanzi-clip-17">
      <path d="M 1572.0 431.0 Q 1629.0 383.0 1636.0 381.0 Q 1642.0 381.0 1646.0 388.0 Q 1653.0 398.0 1643.0 427.0 Q 1633.0 455.0 1597.0 470.0 L 1561.0 486.0 Q 1521.0 502.0 1499.0 510.0 Q 1493.0 513.0 1492.0 504.0 Q 1493.0 495.0 1501.0 489.0 L 1544.0 455.0 L 1572.0 431.0 Z" fill="lightgray"></path>
      </clipPath>
      <path clip-path="url(#make-me-a-hanzi-clip-17)" d="M 1500.0 502.0 L 1605.0 437.0 L 1627.0 413.0 L 1638.0 389.0 " fill="none" id="make-me-a-hanzi-animation-17" stroke-dasharray="310 620" stroke-linecap="round"></path>

      <clipPath id="make-me-a-hanzi-clip-18">
      <path d="M 1523.0 207.0 Q 1590.0 220.0 1650.0 226.0 Q 1681.0 229.0 1687.0 220.0 Q 1696.0 205.0 1688.0 169.0 Q 1673.0 67.0 1646.0 24.0 Q 1625.0 -10.0 1596.0 -4.0 Q 1568.0 5.0 1542.0 15.0 Q 1517.0 24.0 1534.0 -2.0 Q 1580.0 -48.0 1602.0 -83.0 Q 1620.0 -105.0 1639.0 -89.0 Q 1705.0 -47.0 1741.0 110.0 Q 1753.0 188.0 1776.0 215.0 Q 1791.0 228.0 1785.0 241.0 Q 1775.0 254.0 1719.0 281.0 Q 1697.0 291.0 1675.0 278.0 Q 1644.0 262.0 1535.0 240.0 L 1467.0 227.0 Q 1362.0 209.0 1273.0 207.0 Q 1254.0 207.0 1250.0 197.0 Q 1247.0 188.0 1274.0 174.0 Q 1301.0 155.0 1323.0 163.0 Q 1393.0 181.0 1459.0 194.0 L 1523.0 207.0 Z" fill="lightgray"></path>
      </clipPath>
      <path clip-path="url(#make-me-a-hanzi-clip-18)" d="M 1259.0 195.0 L 1301.0 185.0 L 1325.0 186.0 L 1673.0 251.0 L 1694.0 253.0 L 1714.0 245.0 L 1731.0 220.0 L 1709.0 106.0 L 1686.0 32.0 L 1656.0 -20.0 L 1624.0 -43.0 L 1535.0 8.0 " fill="none" id="make-me-a-hanzi-animation-18" stroke-dasharray="1018 2036" stroke-linecap="round"></path>

      <clipPath id="make-me-a-hanzi-clip-19">
      <path d="M 1459.0 194.0 Q 1407.0 25.0 1228.0 -58.0 Q 1215.0 -65.0 1226.0 -70.0 Q 1239.0 -73.0 1276.0 -64.0 Q 1325.0 -51.0 1366.0 -24.0 Q 1457.0 34.0 1505.0 157.0 Q 1505.0 167.0 1523.0 207.0 L 1535.0 240.0 Q 1542.0 256.0 1553.0 270.0 Q 1565.0 286.0 1550.0 298.0 Q 1535.0 314.0 1521.0 322.0 Q 1502.0 338.0 1482.0 335.0 Q 1467.0 334.0 1471.0 317.0 Q 1483.0 280.0 1467.0 227.0 L 1459.0 194.0 Z" fill="lightgray"></path>
      </clipPath>
      <path clip-path="url(#make-me-a-hanzi-clip-19)" d="M 1482.0 323.0 L 1501.0 305.0 L 1514.0 280.0 L 1477.0 159.0 L 1434.0 78.0 L 1380.0 16.0 L 1327.0 -24.0 L 1265.0 -55.0 L 1231.0 -65.0 " fill="none" id="make-me-a-hanzi-animation-19" stroke-dasharray="654 1308" stroke-linecap="round"></path>

</g>
</svg>
